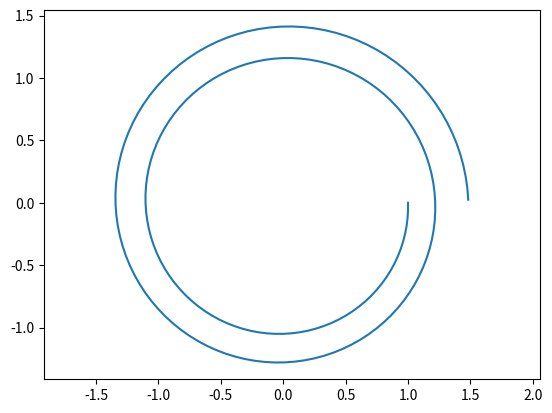

Here is the Python script that generated this plot:
from numpy import array, zeros, linspace, sin, pi 
import matplotlib.pyplot as plt 


def F(U,t): 
    
    x, xd = U[0], U[1]

    return array( [  xd, -x ])


N = 200

U = array( zeros([N+1, 2]) ) 
t = array( zeros([N+1]) ) 
print( type(U) ) 

U[0, :] = array( [1, 0] )


dt = (4*pi)/N 
t = linspace(0., 1., N+1)

for n in range(0, N): 
  U[n+1, :] = U[n,:]  + dt * F( U[n, :], t[n] )

plt.axis("equal")
plt.plot( U[:, 0], U[:,1] )
plt.show()




